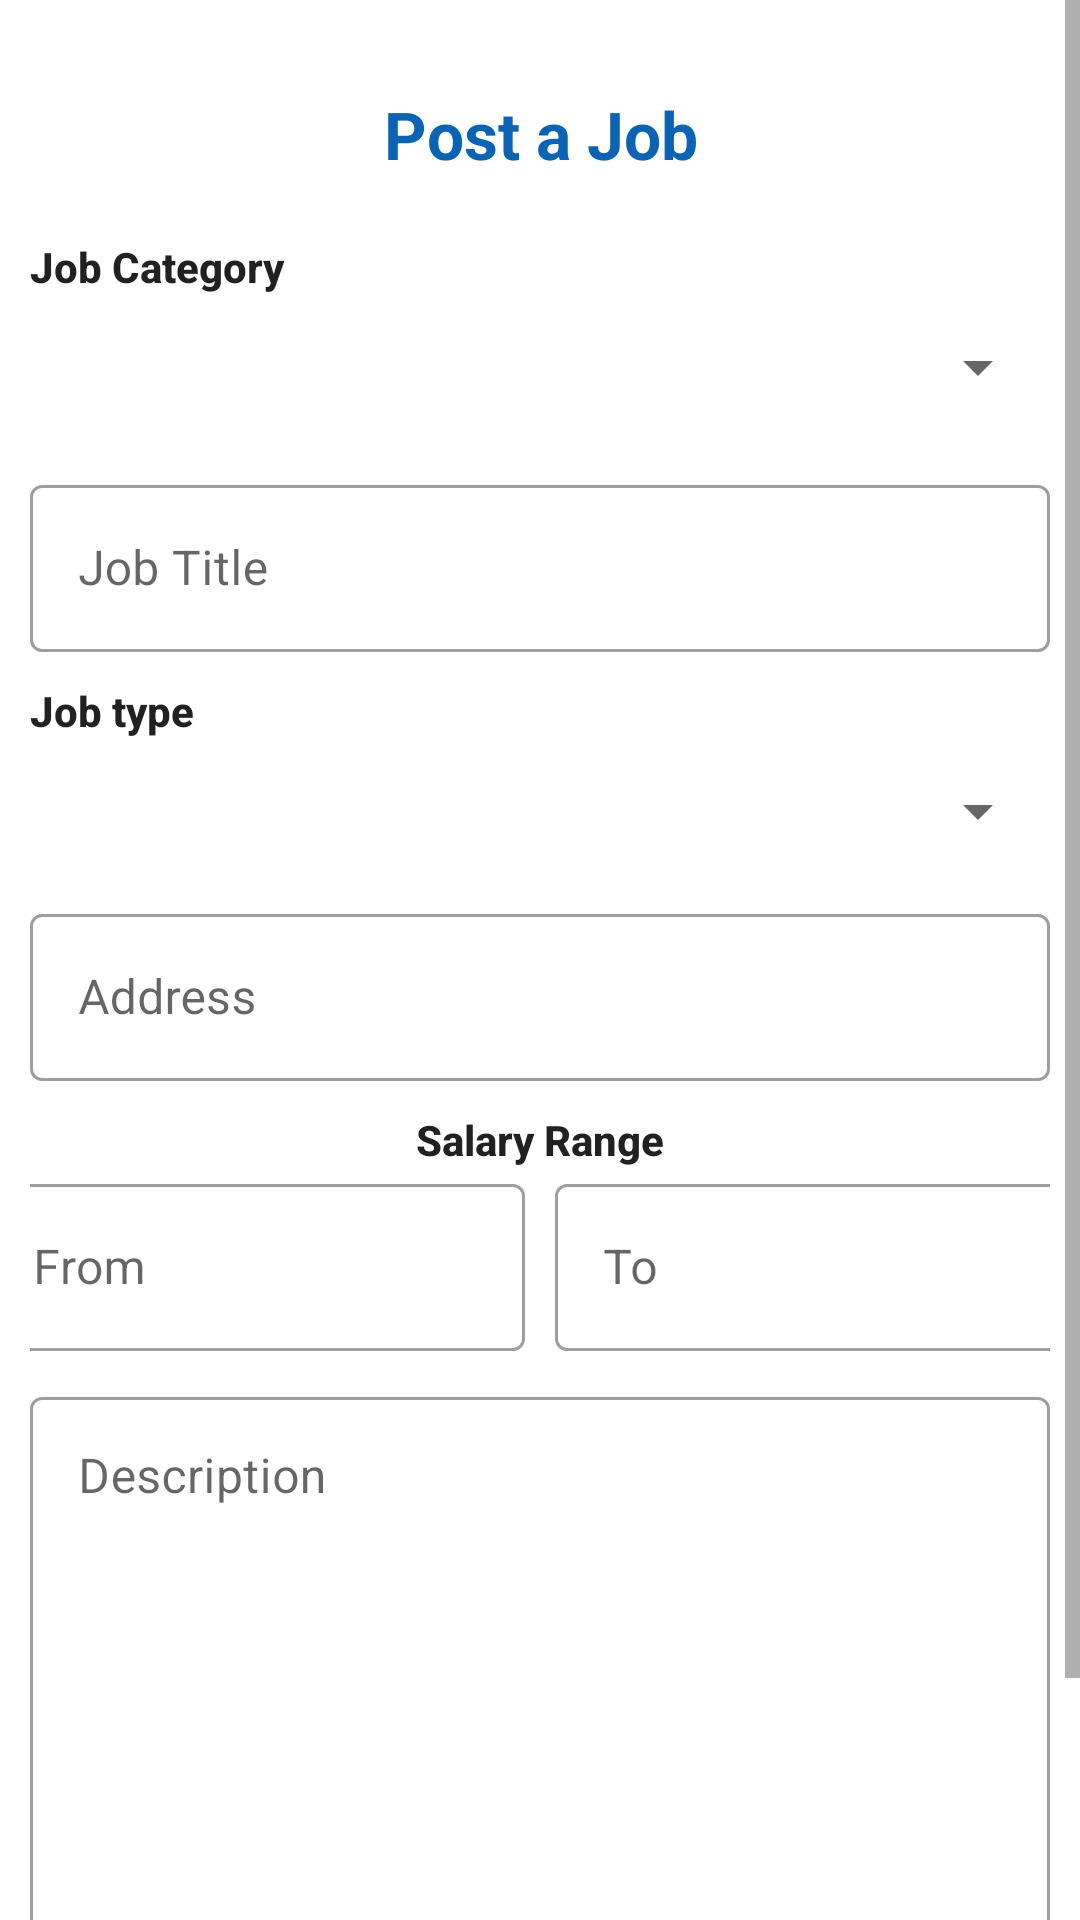

The Android layout XML behind this screen, and the referenced resources:
<!-- AndroidManifest.xml: application theme Theme.ProntoJob -->
<!-- res/layout/fragment_e_home.xml -->
<?xml version="1.0" encoding="utf-8"?>
<LinearLayout xmlns:android="http://schemas.android.com/apk/res/android"
    xmlns:tools="http://schemas.android.com/tools"
    android:layout_width="match_parent"
    android:layout_height="match_parent"
    android:orientation="vertical"
    tools:context=".uie.ehome.EHomeFragment">

    <ScrollView
        android:layout_width="match_parent"
        android:layout_height="match_parent"
        android:scrollbarSize="5sp">

        <androidx.appcompat.widget.LinearLayoutCompat
            android:layout_width="match_parent"
            android:layout_height="wrap_content"
            android:orientation="vertical"
            android:padding="10dp">

            <TextView
                android:layout_width="match_parent"
                android:layout_height="wrap_content"
                android:layout_marginTop="20dp"
                android:gravity="center"
                android:text="Post a Job"
                android:textSize="22sp"
                android:textStyle="bold"
                android:textColor="@color/main"/>

            <com.google.android.material.textview.MaterialTextView
                android:layout_width="match_parent"
                android:layout_height="wrap_content"
                android:layout_marginTop="20dp"
                android:text="Job Category"
                android:textStyle="bold"
                android:textAppearance="@style/TextAppearance.AppCompat.Body2"
                android:textSize="14sp" />

            <androidx.appcompat.widget.AppCompatSpinner
                android:id="@+id/eCategory"
                android:layout_width="match_parent"
                android:layout_height="wrap_content"
                android:minHeight="48dp"/>

            <com.google.android.material.textfield.TextInputLayout
                style="@style/Widget.MaterialComponents.TextInputLayout.OutlinedBox"
                android:layout_width="match_parent"
                android:layout_height="wrap_content"
                android:layout_marginTop="10dp">

                <com.google.android.material.textfield.TextInputEditText
                    android:id="@+id/eJobTitle"
                    android:layout_width="match_parent"
                    android:layout_height="match_parent"
                    android:hint="Job Title"
                    android:inputType="textAutoComplete"
                    android:textColor="@color/black" />

            </com.google.android.material.textfield.TextInputLayout>

            <com.google.android.material.textview.MaterialTextView
                android:layout_width="match_parent"
                android:layout_height="wrap_content"
                android:layout_marginTop="10dp"
                android:text="Job type"
                android:textStyle="bold"
                android:textAppearance="@style/TextAppearance.AppCompat.Body2"
                android:textSize="14sp" />

            <androidx.appcompat.widget.AppCompatSpinner
                android:id="@+id/eJobType"
                android:layout_width="match_parent"
                android:layout_height="wrap_content"
                android:minHeight="48dp"/>

            <com.google.android.material.textfield.TextInputLayout
                style="@style/Widget.MaterialComponents.TextInputLayout.OutlinedBox"
                android:layout_width="match_parent"
                android:layout_height="wrap_content"
                android:layout_marginTop="5dp">

                <com.google.android.material.textfield.TextInputEditText
                    android:id="@+id/jobAddress"
                    android:layout_width="match_parent"
                    android:layout_height="match_parent"
                    android:hint="Address"
                    android:inputType="textAutoComplete"
                    android:textColor="@color/black" />

            </com.google.android.material.textfield.TextInputLayout>

            <com.google.android.material.textview.MaterialTextView
                android:layout_width="match_parent"
                android:layout_height="wrap_content"
                android:layout_marginTop="10dp"
                android:gravity="center"
                android:text="Salary Range"
                android:textStyle="bold"
                android:textAppearance="@style/TextAppearance.AppCompat.Body2"
                android:textSize="14sp" />

            <LinearLayout
                android:layout_width="match_parent"
                android:layout_height="wrap_content"
                android:gravity="center"
                android:orientation="horizontal">

                <com.google.android.material.textfield.TextInputLayout
                    style="@style/Widget.MaterialComponents.TextInputLayout.OutlinedBox"
                    android:layout_width="180dp"
                    android:layout_height="wrap_content"
                    android:layout_marginRight="10dp">

                    <com.google.android.material.textfield.TextInputEditText
                        android:id="@+id/starting"
                        android:layout_width="match_parent"
                        android:layout_height="match_parent"
                        android:hint="From"
                        android:inputType="textAutoComplete"
                        android:textColor="@color/black" />

                </com.google.android.material.textfield.TextInputLayout>

                <com.google.android.material.textfield.TextInputLayout
                    style="@style/Widget.MaterialComponents.TextInputLayout.OutlinedBox"
                    android:layout_width="180dp"
                    android:layout_height="wrap_content">

                    <com.google.android.material.textfield.TextInputEditText
                        android:id="@+id/ending"
                        android:layout_width="match_parent"
                        android:layout_height="match_parent"
                        android:hint="To"
                        android:inputType="textAutoComplete"
                        android:textColor="@color/black" />

                </com.google.android.material.textfield.TextInputLayout>

            </LinearLayout>

            <com.google.android.material.textfield.TextInputLayout
                style="@style/Widget.MaterialComponents.TextInputLayout.OutlinedBox"
                android:layout_width="match_parent"
                android:layout_height="wrap_content"
                android:layout_marginTop="10dp">

                <com.google.android.material.textfield.TextInputEditText
                    android:id="@+id/description"
                    android:layout_width="match_parent"
                    android:layout_height="match_parent"
                    android:gravity="top|start"
                    android:hint="Description"
                    android:inputType="textMultiLine"
                    android:lines="10"
                    android:maxLines="12"
                    android:minLines="8"
                    android:scrollbars="vertical"
                    android:textColor="@color/black" />

            </com.google.android.material.textfield.TextInputLayout>

            <androidx.appcompat.widget.AppCompatButton
                android:id="@+id/btnPostJob"
                android:layout_width="match_parent"
                android:layout_height="wrap_content"
                android:layout_marginLeft="10dp"
                android:layout_marginTop="20dp"
                android:layout_marginRight="10dp"
                android:background="@drawable/black_round_corners"
                android:text="Post Job"
                android:textAppearance="@style/TextAppearance.AppCompat.Medium"
                android:textColor="#FFFFFF"
                android:textStyle="bold" />

        </androidx.appcompat.widget.LinearLayoutCompat>

    </ScrollView>

</LinearLayout>
<!-- resources referenced by this layout -->
<resources>
  <color name="black">#FF000000</color>
  <color name="main">#0A64B3</color>
  <!-- drawable black_round_corners (drawable) -->
  <?xml version="1.0" encoding="utf-8"?>
  <selector xmlns:android="http://schemas.android.com/apk/res/android">
      <item>
          <shape xmlns:android="http://schemas.android.com/apk/res/android" android:shape="rectangle">
              <solid android:color="#000000" />
              <corners android:radius="10dp" />
          </shape>
      </item>
  </selector>
  <style name="Theme.ProntoJob" parent="Theme.MaterialComponents.DayNight.NoActionBar">
          
          <item name="colorPrimary">@color/main</item>
          <item name="colorPrimaryVariant">@color/purple_700</item>
          <item name="colorOnPrimary">@color/white</item>
          
          <item name="colorSecondary">@color/teal_200</item>
          <item name="colorSecondaryVariant">@color/teal_700</item>
          <item name="colorOnSecondary">@color/black</item>
          
          <item name="android:statusBarColor" tools:targetApi="l">?attr/colorPrimaryVariant</item>
          
      </style>
  <color name="purple_700">#FF3700B3</color>
  <color name="white">#FFFFFFFF</color>
  <color name="teal_200">#FF03DAC5</color>
  <color name="teal_700">#FF018786</color>
</resources>
